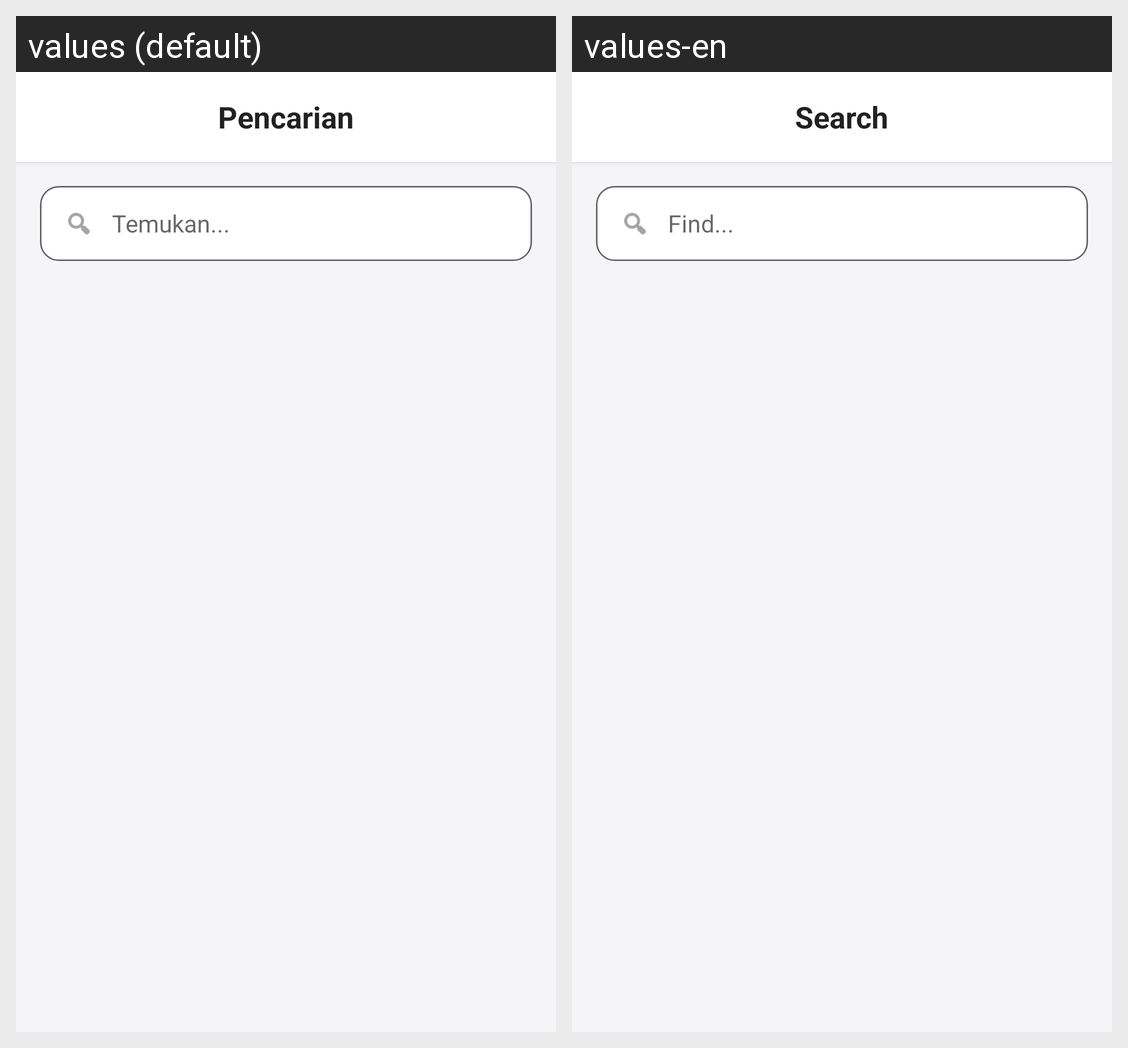

This grid shows one Android layout under two languages. Give, for every string resource on the screen, its name, the default text and each shown locale's text.
Android screen res/layout/activity_search.xml rendered under 2 locales, left to right: values (default), values-en. Device: Nexus 5 (rendered at 1080×1920; each locale shown at half size, 540×960, under a caption strip naming it); theme Theme.UAS_MobilePrograming.
Strings drawn on this screen, with the default value and each locale's value (text and hints the layout hard-codes, and strings that could not be matched under every locale, appear in the picture but are not listed):

judul_pencarian
  values: Pencarian
  values-en: Search

hint_temukan
  values: Temukan...
  values-en: Find...
